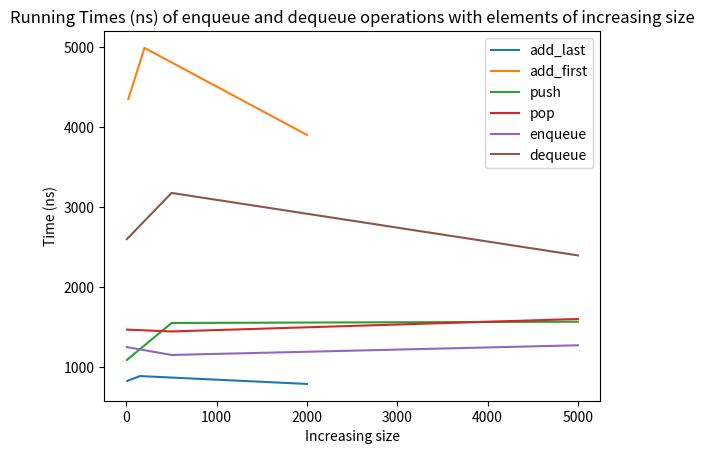

This figure's Python source:
#import all relevant modules

import time
import timeit
from time import perf_counter_ns
import matplotlib.pyplot as plt
import numpy as np
from numpy import array, exp

#implement class node and myLinkedList

class Node:
    def __init__(self, items):
        self.items = items
        self.node = None
        
class myLinkedList:
    def __init__(self):
        self.first_node = None

    def list_traversal(self):
        if self.first_node is None:
            print("No elements in List")
            return
        else:
            all_nodes = self.first_node
            while all_nodes is not None:
                print(all_nodes.items)
                all_nodes = all_nodes.node

    def add_first(self, items):
            times = [] #implement running time list
            start = time.perf_counter_ns() # start timer
            new_node = Node(items)
            new_node.node = self.first_node
            self.first_node= new_node
            times.append((time.perf_counter_ns() - start))
            print(times)

    def add_last(self, items):
            times = []
            new_node = Node(items)
            if self.first_node is None:
                self.first_node = new_node
                return
            start = time.perf_counter_ns()
            all_nodes = self.first_node
            while all_nodes.node is not None:
                all_nodes= all_nodes.node
            all_nodes.node = new_node;
            times.append((time.perf_counter_ns() - start))
            print(times)
            
    def remove_first(self):
        if self.first_node is None:
            print("No node to remove")
            return 
        self.first_node = self.first_node.node
        
    def is_empty(self):
        if self.first_node is None:
            return True
        else:
            return False
  



#variable LL1 instantiates class
LL1 = myLinkedList()
#add 5 at end of list
LL1.add_last(5)
LL1.add_last(10)
LL1.add_last(150)
LL1.add_last(2000)

#traverse list
LL1.list_traversal()

#add element at start of list
#increase element size to see if running times change
LL1.add_first(20)

LL1.add_first(200)

LL1.add_first(2000)

#plot the running times

plt.plot([10, 150, 2000], [826, 886, 788], label='add_last')
plt.plot([20, 200, 2000], [4349, 4989, 3901], label='add_first')
plt.xlabel("Increasing size")
plt.ylabel("Time (ns)")
plt.title("Running Times (ns) of add_first and add_last operations")
plt.legend()
plt.savefig('Linked_Lists_running_times.pdf')

#traverse list
LL1.list_traversal()

#remove first element
LL1.remove_first()

LL1.list_traversal()

#check if list is empty...returns a boolean
LL1.is_empty()

#implement stack adt class
class Stack:

    def __init__(self):
        self.stack = []

    def pop(self):
        #create running times  list
        times = []
        start = time.perf_counter_ns()#start running times
        if len(self.stack) < 1:
            return None
        self.stack = self.stack[:-1]
        times.append((time.perf_counter_ns() - start)) #end running times
        print("running times:",times)
        return self.stack

    def push(self, item):
        times = []
        start = time.perf_counter_ns()
        self.stack.append(item)
        times.append((time.perf_counter_ns() - start))
        print("running times:",times)
        print("values:", self.stack)

    def size(self):
        return len(self.stack)

    def is_empty(self):
        if self.stack == []:
            return True
        else:
            return False
        
        


S = Stack()

#add 5 to stack
S.push(5)

S.push(500)

S.push(5000)

#remove last element
S.pop()

S.pop()

S.pop()

#plot running times

plt.plot([5, 500, 5000], [1088, 1550, 1566], label='push')
plt.plot([5, 500, 5000], [1467, 1444, 1600], label='pop')
plt.xlabel("Increasing size")
plt.ylabel("Time (ns)")
plt.title("Running Times (ns) of push and pop operations with elements of increasing size")
plt.legend()
plt.savefig('Stack_running_times.pdf')

#show values returned after operations in assignment
S = Stack()

S.push(5)

S.push(3)

S.pop()

S.push(2)

S.push(8)

S.pop()

S.pop()

S.push(9)

S.push(1)

S.pop()

S.push(7)

S.push(6)

S.pop()

S.pop()

S.push(4)

S.pop()

S.pop()

S.size()

#implement Queue class
class Queue:

    def __init__(self):
        self.queue = []

    def enqueue(self, item):
        times = [] #create running times list
        start = time.perf_counter_ns() #start timer
        self.queue.append(item)
        times.append((time.perf_counter_ns() - start)) #stop timer
        print("running times:", times)
        print("values:",self.queue)

    def dequeue(self):
        times = []
        start = time.perf_counter_ns()
        if len(self.queue) < 1:
            return None
        self.queue = self.queue[1:]
        times.append((time.perf_counter_ns() - start))
        print("running times:", times)
        return self.queue
        print("values:",self.queue)

    def size(self):
        return len(self.queue) 
    
    def is_empty(self):
        if self.queue == []:
            return True
        else:
            return False

#instantiate Queue class
Q = Queue()

#add 5 to queue
#add increasing sizes of elements to evaluate running times
Q.enqueue(5)

Q.enqueue(500)

Q.enqueue(5000)

#remove element from queue and check running times when elements increase in size
Q.dequeue()

Q.dequeue()

Q.dequeue()

#plot running times

plt.plot([5, 500, 5000], [1248, 1150, 1271], label='enqueue')
plt.plot([5, 500, 5000], [2599, 3176, 2395], label='dequeue')
plt.xlabel("Increasing size")
plt.ylabel("Time (ns)")
plt.title("Running Times (ns) of enqueue and dequeue operations with elements of increasing size")
plt.legend()
plt.savefig('queue_running_times.pdf')

#return values from the operations set in the assignment
Q = Queue()

Q.enqueue(5)

Q.enqueue(3)

Q.dequeue()

Q.enqueue(2)

Q.enqueue(8)

Q.dequeue()

Q.dequeue()

Q.enqueue(9)

Q.enqueue(1)

Q.dequeue()

Q.enqueue(7)

Q.enqueue(6)

Q.dequeue()

Q.dequeue()

Q.enqueue(4)

Q.dequeue()

Q.dequeue()

